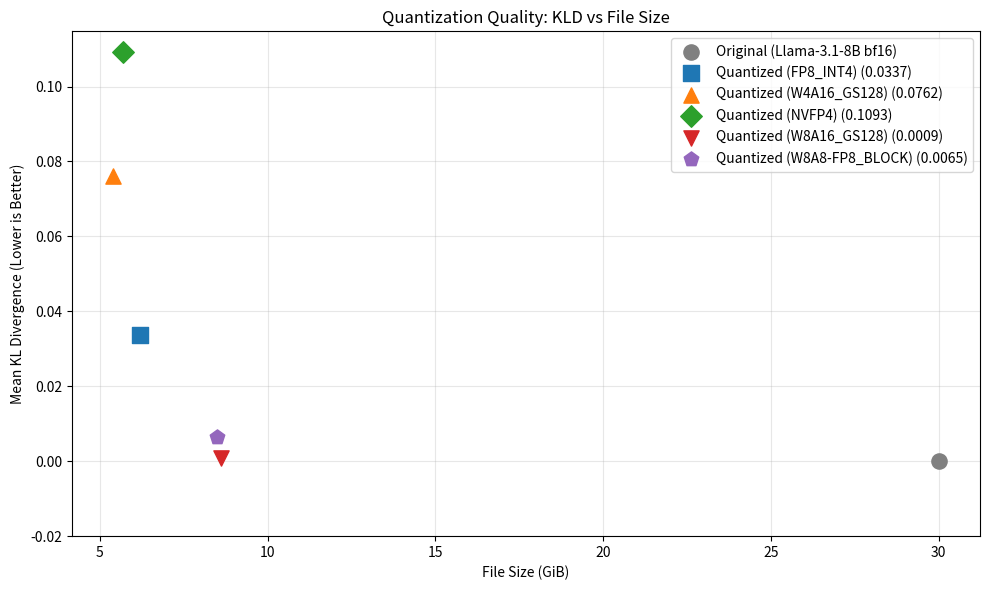

Python code for this plot:
#!/usr/bin/env python3
"""
Plot KLD (Kullback-Leibler Divergence) vs model file size for quantization analysis.

Usage:
    pip install matplotlib
    python examples/plot_kld_analysis.py

Edit the DATA section below to add your models.
"""

import argparse

try:
    import matplotlib.pyplot as plt
except ImportError:
    print("matplotlib is required. Install with: pip install matplotlib")
    raise SystemExit(1)


# --- Edit your data here ---
# Format: (file_size_gib, mean_kld, label)
DATA = [
    (30.0, 0.0, "Original (Llama-3.1-8B bf16)"),
    (6.2, 0.033707, "Quantized (FP8_INT4)"),
    (5.4, 0.076226, "Quantized (W4A16_GS128)"),
    (5.7, 0.109275, "Quantized (NVFP4)"),
    (8.6, 0.000899, "Quantized (W8A16_GS128)"),
    (8.5, 0.006547, "Quantized (W8A8-FP8_BLOCK)"),
]
# Add more: DATA.append((size_gib, kld, "Label"))


def main():
    parser = argparse.ArgumentParser(description="Plot KLD vs file size")
    parser.add_argument(
        "--output",
        "-o",
        type=str,
        default=None,
        help="Save plot to file instead of displaying",
    )
    args = parser.parse_args()

    fig, ax = plt.subplots(figsize=(10, 6))

    # Unique style per point: original=gray circle, quants=distinct markers+colors
    QUANT_MARKERS = ["s", "^", "D", "v", "p", "h", "8", "*", "P", "X"]
    QUANT_COLORS = [
        "#1f77b4", "#ff7f0e", "#2ca02c", "#d62728", "#9467bd",
        "#8c564b", "#e377c2", "#7f7f7f", "#bcbd22", "#17becf",
    ]

    for i, (s, k, lbl) in enumerate(DATA):
        if k == 0:
            color, marker = "gray", "o"
        else:
            idx = (i - 1) % len(QUANT_MARKERS)
            color = QUANT_COLORS[idx % len(QUANT_COLORS)]
            marker = QUANT_MARKERS[idx % len(QUANT_MARKERS)]
        legend_label = f"{lbl} ({k:.4f})" if k > 0 else lbl
        ax.scatter(s, k, label=legend_label, color=color, s=120, marker=marker, zorder=3)

    ax.set_xlabel("File Size (GiB)")
    ax.set_ylabel("Mean KL Divergence (Lower is Better)")
    ax.set_title("Quantization Quality: KLD vs File Size")
    ax.legend()
    ax.grid(True, alpha=0.3)
    ax.set_ylim(bottom=-0.02)

    plt.tight_layout()
    if args.output:
        plt.savefig(args.output, dpi=150)
        print(f"Saved to {args.output}")
    else:
        plt.show()


if __name__ == "__main__":
    main()
